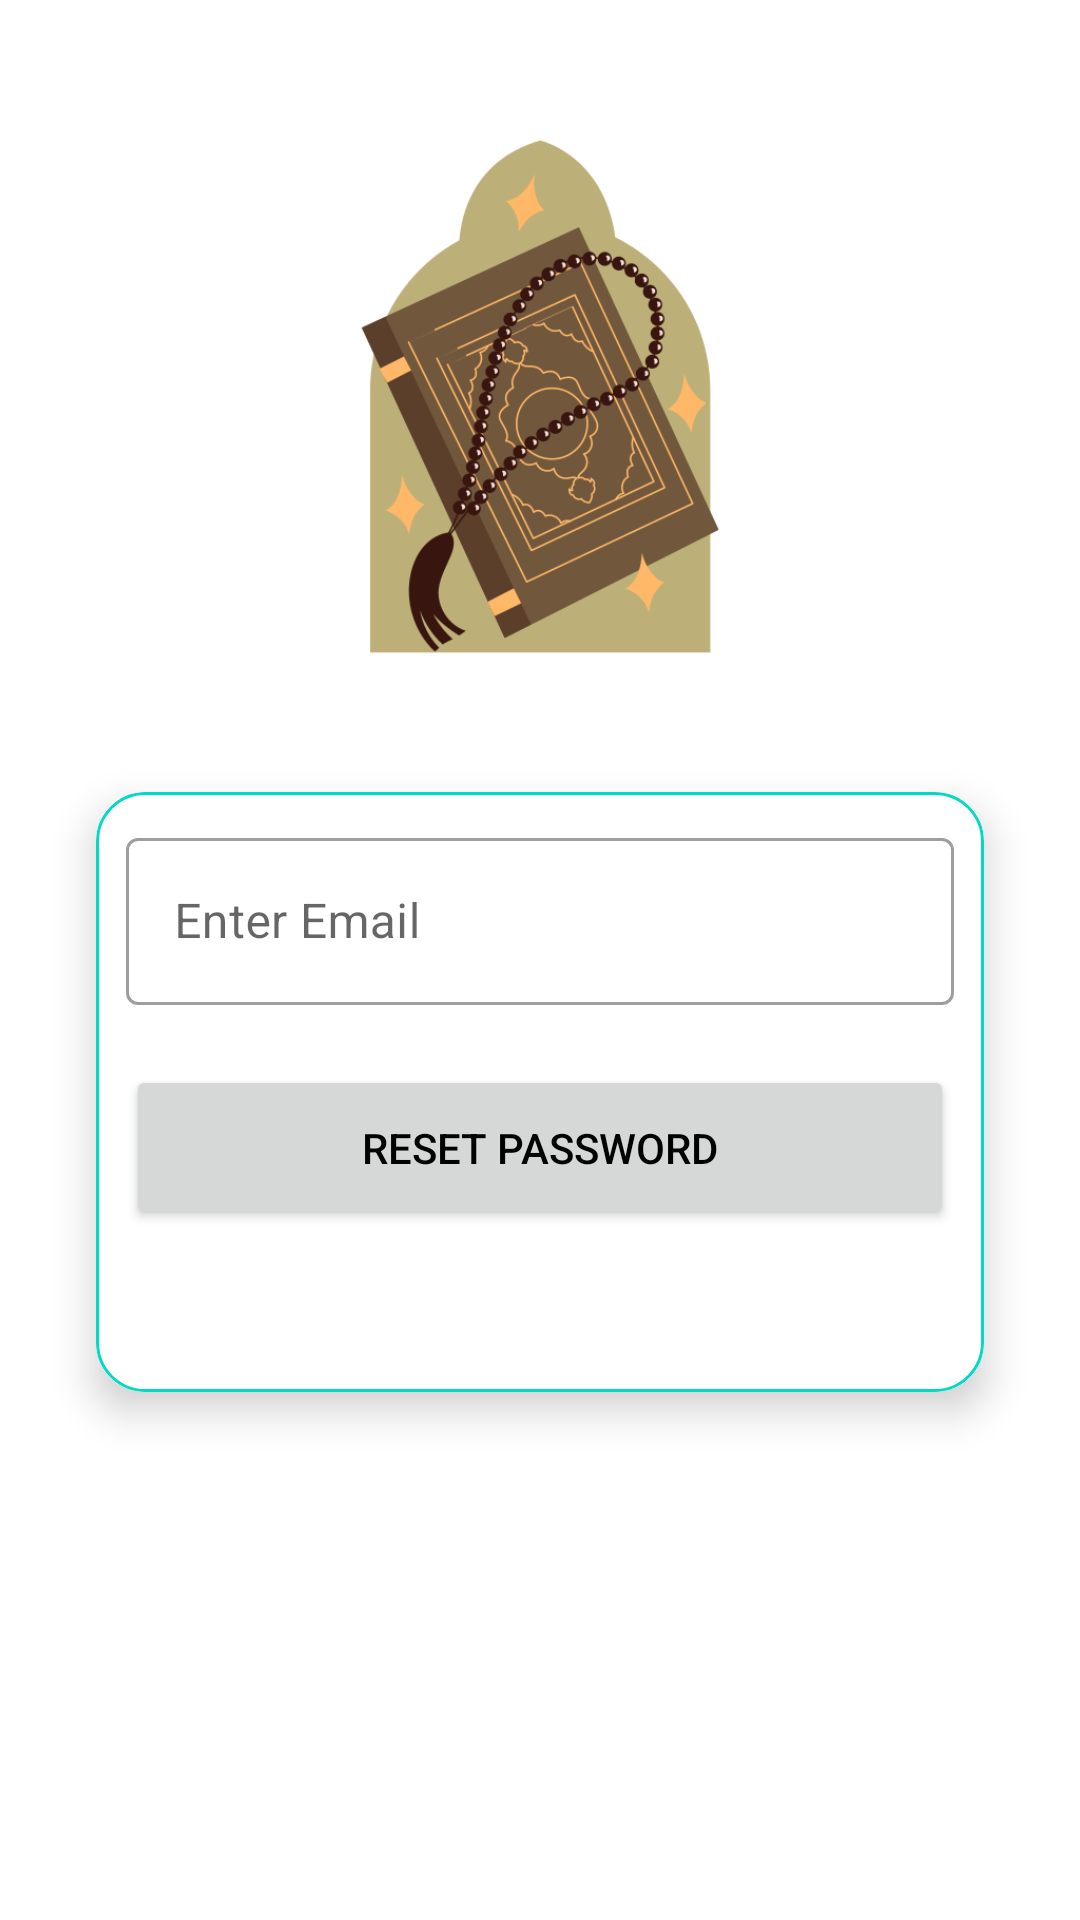

This screen was rendered from an Android layout file. Write that file and the resources it references.
<!-- AndroidManifest.xml: application theme Theme.Pondoku -->
<!-- res/layout/activity_reset_password.xml -->
<?xml version="1.0" encoding="utf-8"?>
<androidx.constraintlayout.widget.ConstraintLayout xmlns:android="http://schemas.android.com/apk/res/android"
    xmlns:app="http://schemas.android.com/apk/res-auto"
    xmlns:tools="http://schemas.android.com/tools"
    android:layout_width="match_parent"
    android:layout_height="match_parent"
    android:background="@drawable/background"
    tools:context=".profile.ResetPasswordActivity">

    <ImageView
        android:id="@+id/ivProfile"
        android:layout_width="match_parent"
        android:layout_height="200dp"
        android:layout_marginTop="32dp"


        android:padding="10dp"
        app:layout_constraintEnd_toEndOf="parent"
        app:layout_constraintStart_toStartOf="parent"
        app:layout_constraintTop_toTopOf="parent"
        app:srcCompat="@drawable/muslim" />

    <androidx.cardview.widget.CardView
        android:layout_width="match_parent"
        android:layout_height="200dp"
        android:layout_margin="32dp"

        app:cardCornerRadius="16dp"
        app:cardElevation="8dp"
        app:layout_constraintEnd_toEndOf="parent"
        app:layout_constraintStart_toStartOf="parent"
        app:layout_constraintTop_toBottomOf="@+id/ivProfile">

        <LinearLayout
            android:id="@+id/llResetPassword"
            style="@style/Widget.MaterialComponents.TextInputLayout.OutlinedBox"
            android:layout_width="match_parent"
            android:layout_height="match_parent"
            android:background="@drawable/card_border"
            android:gravity="center"
            android:orientation="vertical"
            android:padding="10dp"
            tools:visibility="invisible">>

            <com.google.android.material.textfield.TextInputLayout
                style="@style/Widget.MaterialComponents.TextInputLayout.OutlinedBox"
                android:layout_width="match_parent"
                android:layout_height="match_parent">

                <com.google.android.material.textfield.TextInputEditText
                    android:id="@+id/etEmail"
                    android:layout_width="match_parent"
                    android:layout_height="wrap_content"
                    android:hint="@string/enter_email" />

                <Button
                    android:id="@+id/btnResetPassword"
                    android:layout_width="match_parent"
                    android:layout_height="55dp"
                    android:layout_marginTop="20dp"
                    android:textColor="@color/black"
                    android:onClick="btnResetPasswordClick"
                    android:text="@string/reset_password" />


            </com.google.android.material.textfield.TextInputLayout>
        </LinearLayout>

        <LinearLayout
            android:id="@+id/llMessage"
            android:layout_width="match_parent"
            android:layout_height="200dp"
            android:background="@drawable/card_border"
            android:gravity="center"
            android:orientation="vertical"
            android:padding="14dp"
            android:visibility="gone"
            tools:visibility="visible">


            <TextView
                android:id="@+id/tvMessage"
                android:layout_width="match_parent"
                android:layout_height="wrap_content"
                android:gravity="center"
                android:text="TextView"
                android:textAppearance="@style/TextAppearance.AppCompat.Medium"
                tools:text="reset_password_instructions_sent" />

            <LinearLayout
                android:layout_width="match_parent"
                android:layout_height="match_parent"
                android:orientation="horizontal">

                <Button
                    android:id="@+id/btnRetry"
                    android:layout_width="wrap_content"
                    android:layout_height="wrap_content"
                    android:layout_margin="8dp"
                    android:layout_weight="1"
                    android:textColor="@color/black"
                    android:onClick="btnResetPasswordClick"
                    android:text="retry" />

                <Button
                    android:id="@+id/btnClose"
                    android:layout_width="wrap_content"
                    android:layout_height="wrap_content"
                    android:layout_margin="8dp"
                    android:layout_weight="1"
                    android:textColor="@color/black"
                    android:onClick="btnCloseClick"
                    android:text="close" />
            </LinearLayout>
        </LinearLayout>

    </androidx.cardview.widget.CardView>


</androidx.constraintlayout.widget.ConstraintLayout>
<!-- resources referenced by this layout -->
<resources>
  <color name="black">#FF000000</color>
  <!-- drawable card_border (drawable) -->
  <?xml version="1.0" encoding="utf-8"?>
  <shape xmlns:android="http://schemas.android.com/apk/res/android"
      android:shape="rectangle">
  
  <stroke android:width="1dp" android:color="@color/teal_200" />
      <corners android:radius="16dp"/>
  </shape>
  <!-- drawable muslim: png bitmap (drawable, 75843 bytes) -->
  <string name="enter_email">Enter Email</string>
  <string name="reset_password">Reset Password</string>
  <style name="Theme.Pondoku" parent="Theme.MaterialComponents.Light.DarkActionBar">
          
          <item name="colorPrimary">@color/teal_200</item>
          <item name="colorPrimaryVariant">@color/purple_700</item>
          <item name="colorOnPrimary">@color/white</item>
          
          <item name="colorSecondary">@color/teal_200</item>
          <item name="colorSecondaryVariant">@color/teal_700</item>
          <item name="colorOnSecondary">@color/black</item>
          
          <item name="android:statusBarColor">?attr/colorPrimaryVariant</item>
          
      </style>
  <color name="teal_200">#FF03DAC5</color>
  <color name="purple_700">#FF3700B3</color>
  <color name="white">#FFFFFFFF</color>
  <color name="teal_700">#FF018786</color>
</resources>
